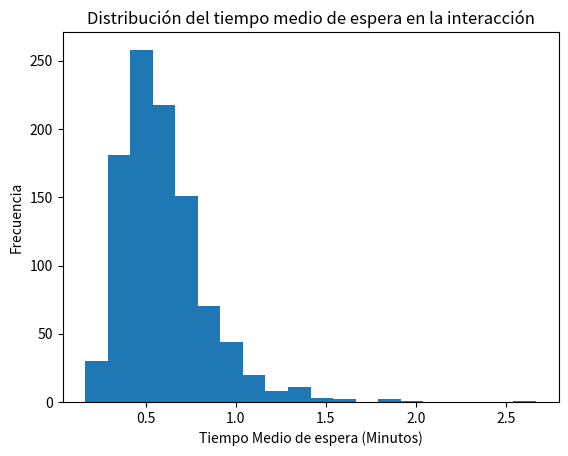

Write the Python code that produced this figure.
import numpy as np
import matplotlib.pyplot as plt

# Parámetros
lambda_ = 2  # media de tiempo entre llegadas, en minutos
mu = 1  # media de tiempo de servicio, en minutos
sigma = 0.5  # desviación estándar del tiempo de servicio en minutos
N = 1000  # número de simulaciones

tiempo_espera = np.zeros(N)

for i in range(N):
    llegadas = np.cumsum(np.random.exponential(lambda_, 100))  # 100 vehículos
    inicio_servicio = max(0, llegadas[0] - np.random.normal(mu, sigma))
    fin_servicio = inicio_servicio + np.random.normal(mu, sigma)
    espera = inicio_servicio - llegadas[0]

    for j in range(1, len(llegadas)):
        inicio_servicio = max(fin_servicio, llegadas[j])
        fin_servicio = inicio_servicio + np.random.normal(mu, sigma)
        espera += inicio_servicio - llegadas[j]

    tiempo_espera[i] = espera / len(llegadas)

media_espera = np.mean(tiempo_espera)
desviacion_espera = np.std(tiempo_espera)

# Gráfico de los tiempos de espera
plt.hist(tiempo_espera, bins=20)
plt.xlabel('Tiempo Medio de espera (Minutos)')
plt.ylabel('Frecuencia')
plt.title('Distribución del tiempo medio de espera en la interacción')
plt.show()